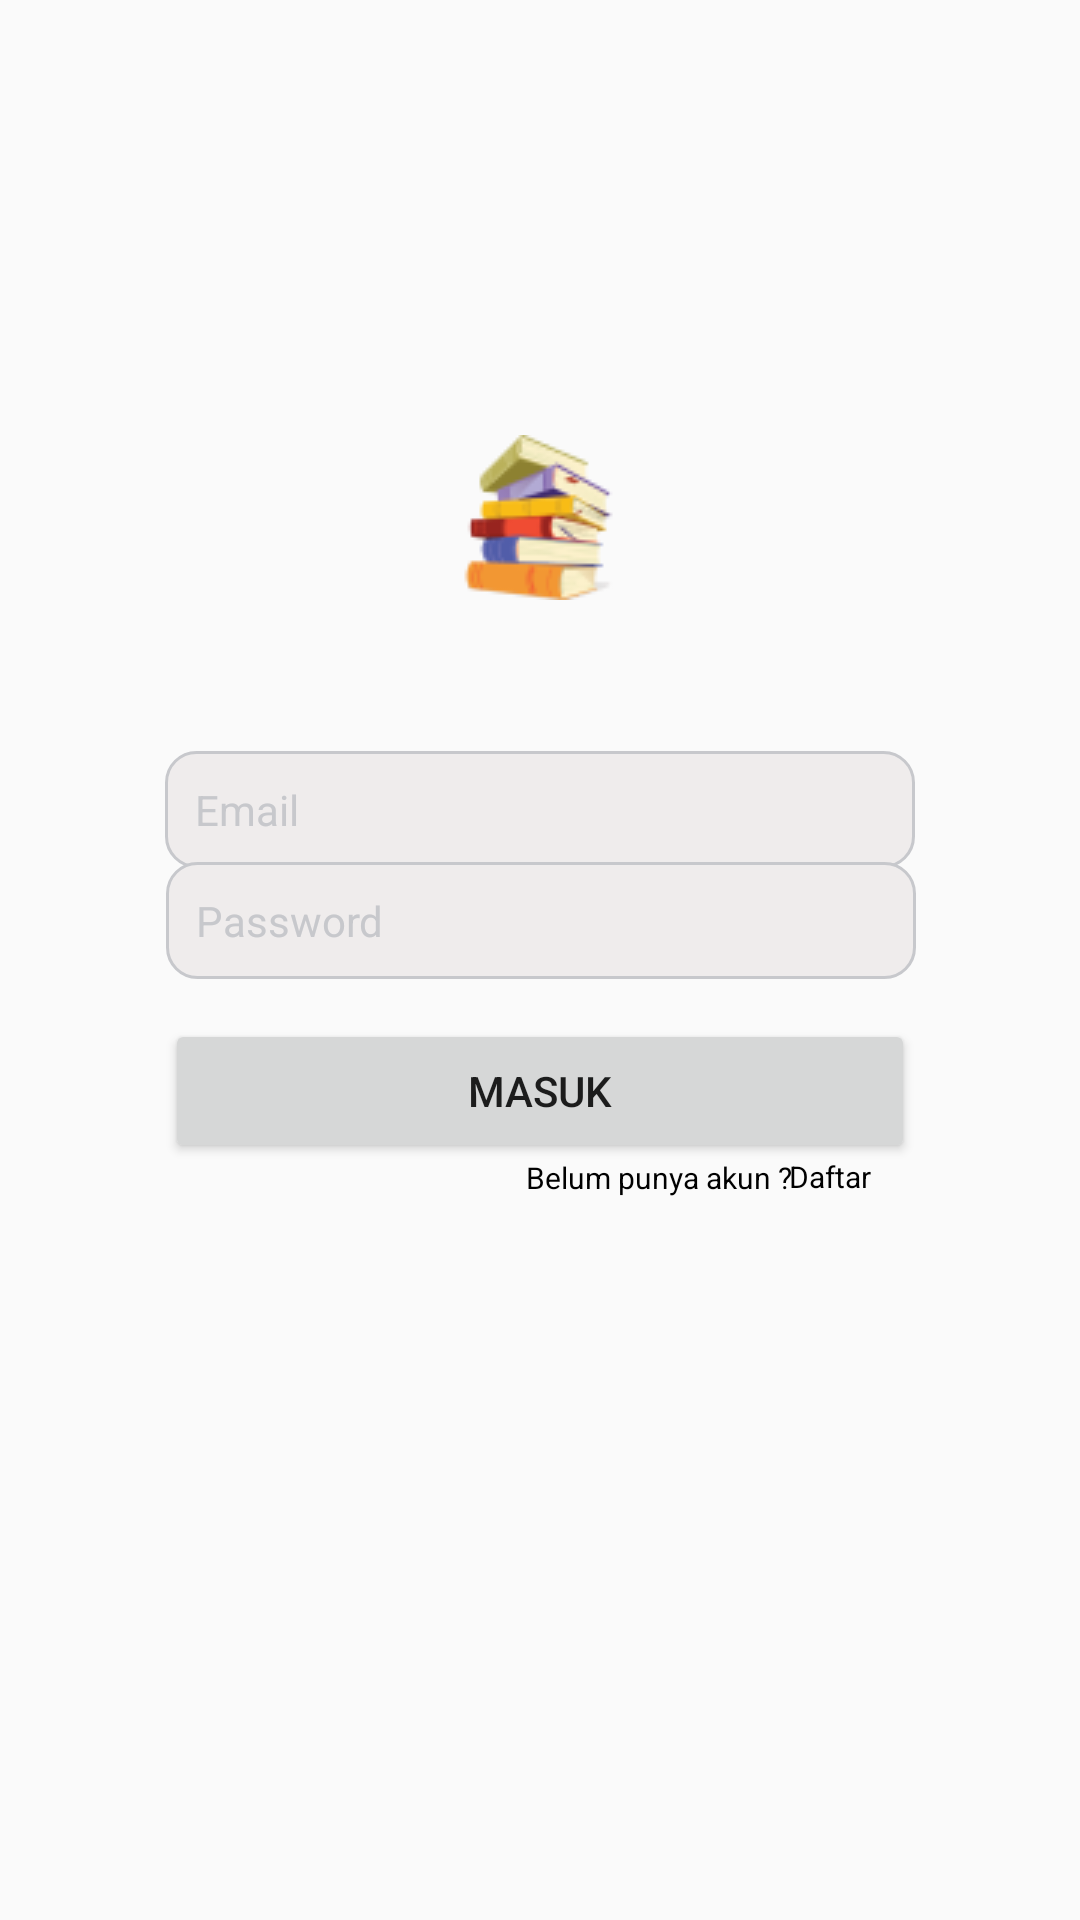

Here is an Android app screen rendered from its layout file. Give the layout XML and the strings, colors and styles it references.
<!-- AndroidManifest.xml: application theme Theme.ProjectLearnify -->
<!-- res/layout/activity_login.xml -->
<?xml version="1.0" encoding="utf-8"?>
<androidx.constraintlayout.widget.ConstraintLayout xmlns:android="http://schemas.android.com/apk/res/android"
    xmlns:app="http://schemas.android.com/apk/res-auto"
    xmlns:tools="http://schemas.android.com/tools"
    android:layout_width="match_parent"
    android:layout_height="match_parent"
    tools:context=".searchDatabase.login"
    tools:ignore="MissingConstraints">

    <Button
        android:id="@+id/btLogin"
        android:layout_width="250dp"
        android:layout_height="wrap_content"
        android:layout_marginTop="342dp"
        android:layout_marginBottom="255dp"
        android:text="Masuk"
        app:layout_constraintBottom_toBottomOf="parent"
        app:layout_constraintEnd_toEndOf="parent"
        app:layout_constraintStart_toStartOf="parent"
        app:layout_constraintTop_toTopOf="parent" />

    <EditText
        android:id="@+id/etEmail"
        android:layout_width="250dp"
        android:layout_height="wrap_content"
        android:layout_marginTop="260dp"
        android:layout_marginBottom="8dp"
        android:background="@drawable/background_shape"
        android:ems="10"
        android:inputType="text"
        android:padding="10dp"
        android:text="Email"
        android:textColor="@color/grey"
        android:textSize="14sp"
        app:layout_constraintBottom_toTopOf="@+id/etPassword"
        app:layout_constraintEnd_toEndOf="parent"
        app:layout_constraintStart_toStartOf="parent"
        app:layout_constraintTop_toTopOf="parent" />

    <EditText
        android:id="@+id/etPassword"
        android:layout_width="250dp"
        android:layout_height="wrap_content"
        android:layout_marginTop="290dp"
        android:layout_marginBottom="16dp"
        android:background="@drawable/background_shape"
        android:ems="10"
        android:hint="Password"
        android:textSize="14sp"
        android:inputType="textPassword"
        android:padding="10dp"
        android:textColorHint="@color/grey"
        app:layout_constraintBottom_toTopOf="@+id/btLogin"
        app:layout_constraintEnd_toEndOf="parent"
        app:layout_constraintHorizontal_bias="0.502"
        app:layout_constraintStart_toStartOf="parent"
        app:layout_constraintTop_toTopOf="parent" />

    <ImageView
        android:id="@+id/imageView2"
        android:layout_width="wrap_content"
        android:layout_height="wrap_content"
        app:layout_constraintBottom_toBottomOf="parent"
        app:layout_constraintEnd_toEndOf="parent"
        app:layout_constraintStart_toStartOf="parent"
        app:layout_constraintTop_toTopOf="parent"
        app:layout_constraintVertical_bias="0.248"
        app:srcCompat="@drawable/buku" />

    <TextView
        android:id="@+id/tvTambah"
        android:layout_width="wrap_content"
        android:layout_height="wrap_content"
        android:text="Belum punya akun ?"
        android:textColor="@color/black"
        android:textSize="10sp"
        app:layout_constraintBottom_toBottomOf="parent"
        app:layout_constraintEnd_toEndOf="parent"
        app:layout_constraintHorizontal_bias="0.646"
        app:layout_constraintStart_toStartOf="parent"
        app:layout_constraintTop_toTopOf="parent"
        app:layout_constraintVertical_bias="0.616" />

    <TextView
        android:id="@+id/tvTambah2"
        android:layout_width="wrap_content"
        android:layout_height="wrap_content"
        android:text="Daftar"
        android:textColor="@color/black"
        android:textSize="10sp"
        app:layout_constraintBottom_toBottomOf="parent"
        app:layout_constraintEnd_toEndOf="parent"
        app:layout_constraintHorizontal_bias="0.791"
        app:layout_constraintStart_toStartOf="parent"
        app:layout_constraintTop_toTopOf="parent"
        app:layout_constraintVertical_bias="0.615" />

</androidx.constraintlayout.widget.ConstraintLayout>
<!-- resources referenced by this layout -->
<resources>
  <color name="black">#FF000000</color>
  <color name="grey">#C7C8CC</color>
  <!-- drawable background_shape (drawable) -->
  <?xml version="1.0" encoding="utf-8"?>
  <shape xmlns:android="http://schemas.android.com/apk/res/android"
      android:shape="rectangle">
      <solid android:color="#EFECEC"/>
      <stroke
          android:width="1dp"
          android:color="#C7C8CC" />
      <corners android:radius="10dp" />
  </shape>
  <!-- drawable buku: png bitmap (drawable, 5219 bytes) -->
  <style name="Theme.ProjectLearnify" parent="Base.Theme.ProjectLearnify" />
  <style name="Base.Theme.ProjectLearnify" parent="Theme.AppCompat.DayNight.NoActionBar">
          
          
      </style>
</resources>
